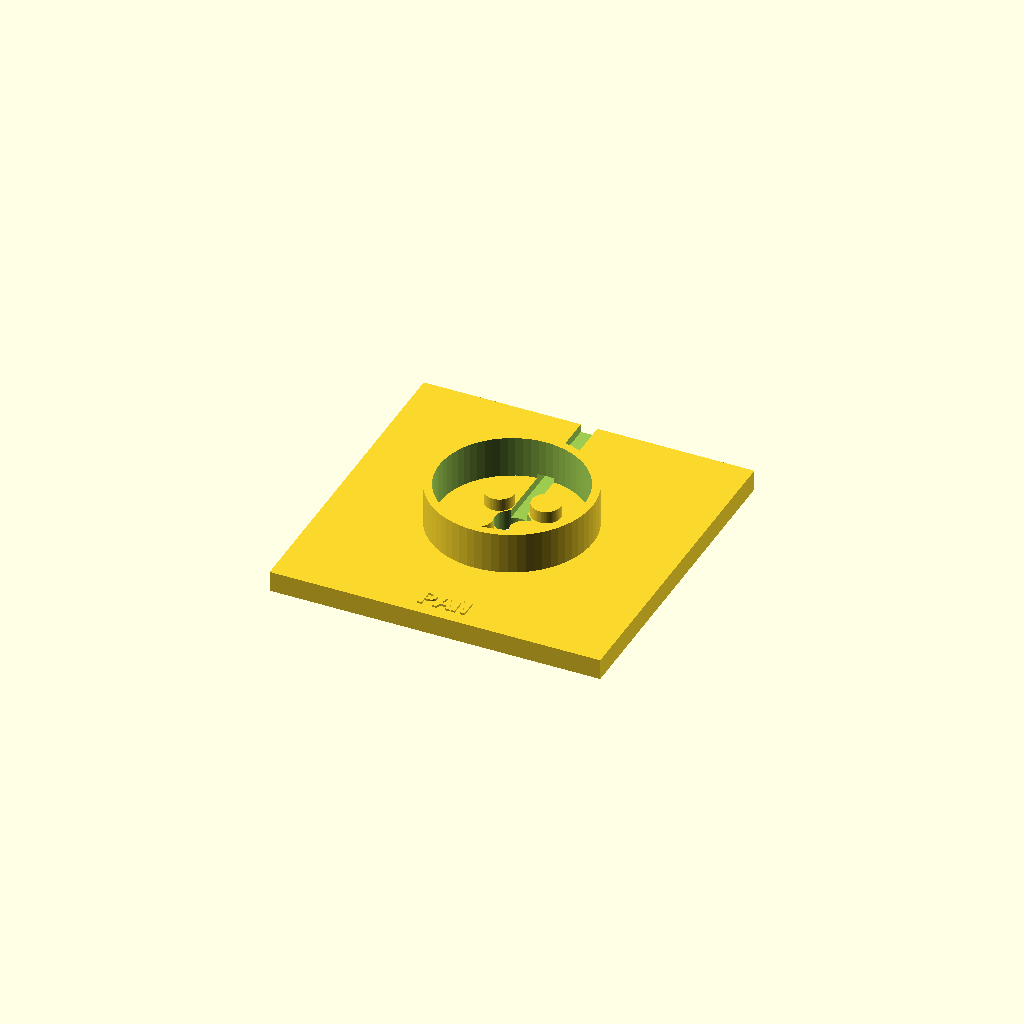
Cell 1: the model at its default parameters.
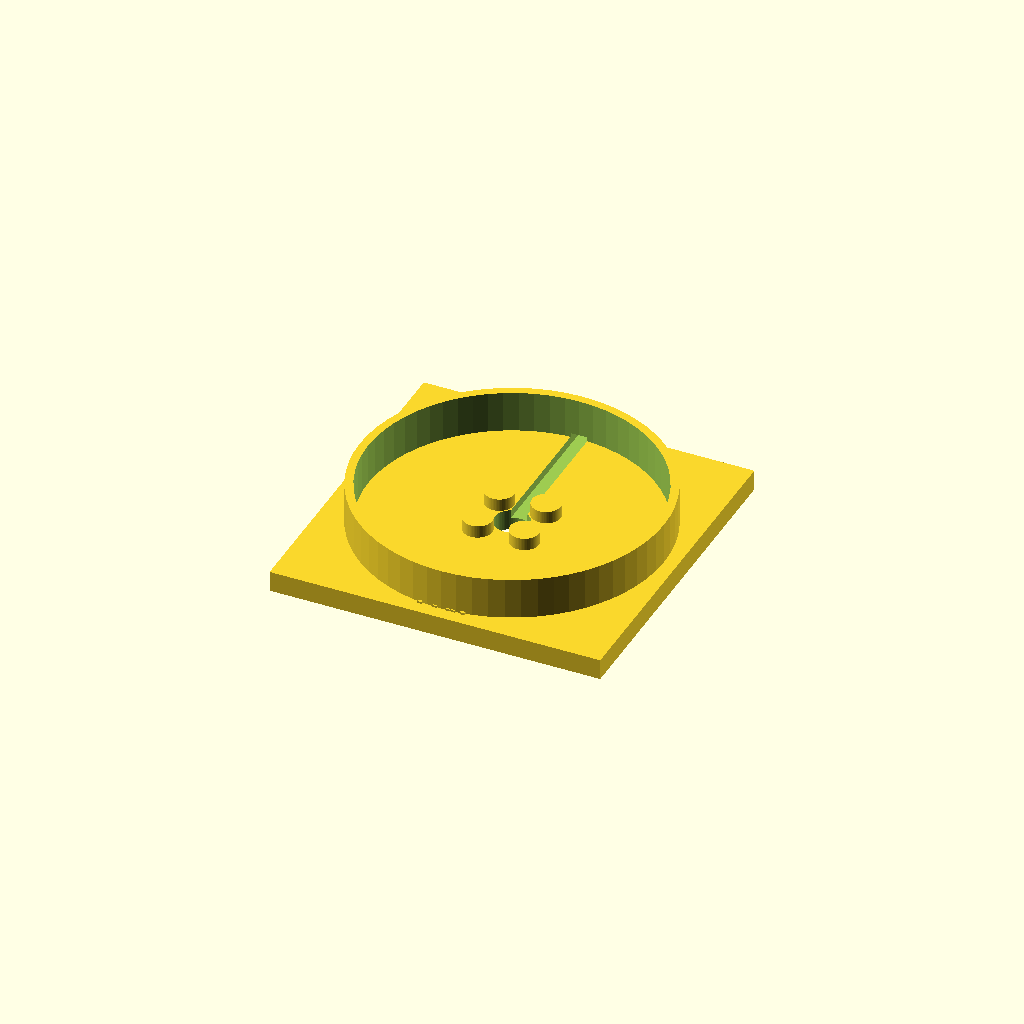
Cell 2: motor_dia = 69 (everything else at default).
All cells are drawn from one camera (rotation 55°, 0°, 25°, orthographic, colour scheme Cornfield), so only the parameter changes between them.
Source of the model, hardware/gimbal_frame.scad:
/*
 * 2-Axis Pan/Tilt Gimbal Frame
 * For 2804 Hollow Shaft Outrunner Brushless Motors + AS5600 Encoders
 * 
 * HOW TO USE:
 *   1. Open this file in OpenSCAD (free: https://openscad.org/downloads)
 *   2. Uncomment ONE of the three lines at the bottom:
 *        base();
 *        yoke();
 *        camera_mount();
 *   3. Press F6 (Render)
 *   4. File → Export as STL
 *   5. Import STL into Bambu Studio
 *   6. Repeat for each part
 *
 * PRINT SETTINGS (Bambu P1S):
 *   Material: PLA or PETG
 *   Layer height: 0.2mm
 *   Infill: 30-40% (gyroid or grid)
 *   Walls: 3 perimeters
 *   Supports: YES for yoke (the arms overhang)
 *   Print yoke upright (arms pointing up)
 *   Print base flat (feet down)
 *   Print camera mount flat
 */

// ============================================================
// MOTOR DIMENSIONS — edit these if your measurements differ
// ============================================================
motor_dia       = 34.5;   // Motor body outer diameter
motor_height    = 15.0;   // Motor body height
bolt_circle     = 16.0;   // Mounting hole center-to-center (diagonal)
num_bolts       = 4;      // Number of mounting holes
screw_dia       = 2.2;    // M2 hole + clearance
screw_depth     = 3.0;    // Max screw depth into motor
hollow_shaft    = 6.5;    // Center hollow opening
magnet_dia      = 8.0;    // AS5600 magnet diameter (if applicable)

// ============================================================
// DESIGN PARAMETERS — tweak fit and strength
// ============================================================
tol             = 0.3;    // Print tolerance (increase if too tight)
wall            = 4.0;    // General wall thickness
$fn             = 64;     // Cylinder smoothness (increase for smoother)

// Derived
motor_r         = motor_dia / 2;
bolt_r          = bolt_circle / 2;
screw_r         = screw_dia / 2;

// ============================================================
// HELPER: Motor bolt hole pattern
// ============================================================
module bolt_holes(depth=10, extra_r=0) {
    for (i = [0:num_bolts-1]) {
        angle = 360 / num_bolts * i + 45; // 45° offset
        translate([bolt_r * cos(angle), bolt_r * sin(angle), 0])
            cylinder(h=depth, r=screw_r + extra_r, center=true);
    }
}

// ============================================================
// HELPER: Motor clamp ring
// ============================================================
module clamp_ring(height=10, inner_tol=0) {
    difference() {
        cylinder(h=height, r=motor_r + wall/2 + tol, center=false);
        translate([0, 0, -1])
            cylinder(h=height+2, r=motor_r + tol + inner_tol, center=false);
    }
}

// ============================================================
// PART 1: BASE
// ============================================================
module base() {
    base_w = 80;
    base_d = 80;
    base_h = 5;
    ring_h = 10;     // Motor retention ring height above base
    standoff_h = 3;  // Motor mount standoff height above base
    
    difference() {
        union() {
            // Main plate
            translate([-base_w/2, -base_d/2, 0])
                cube([base_w, base_d, base_h]);
            
            // Motor retention ring
            translate([0, 0, base_h])
                clamp_ring(height=ring_h);
            
            // Motor mounting standoffs
            for (i = [0:num_bolts-1]) {
                angle = 360 / num_bolts * i + 45;
                translate([bolt_r * cos(angle), bolt_r * sin(angle), base_h])
                    cylinder(h=standoff_h, r=3.5);
            }
        }
        
        // Subtract: motor mounting screw holes (through standoffs and base)
        translate([0, 0, -1])
            bolt_holes(depth=base_h + standoff_h + 4);
        
        // Subtract: center wiring hole
        translate([0, 0, -1])
            cylinder(h=base_h + ring_h + 4, r=hollow_shaft/2 + 1);
        
        // Subtract: cable channel to edge
        translate([-2, 0, base_h - 2])
            cube([4, base_d, 3]);
    }
    
    // Label
    translate([0, -base_d/2 + 3, base_h])
        linear_extrude(0.5)
            text("PAN", size=5, halign="center", font="Liberation Mono:style=Bold");
}

// ============================================================
// PART 2: YOKE (connects pan rotor → tilt motor)
// ============================================================
module yoke() {
    arm_h = 55;         // Arm height
    arm_t = wall + 1;   // Arm thickness (5mm)
    arm_d = 40;         // Arm depth (front-to-back)
    yoke_w = 65;        // Total width
    plate_h = 5;        // Bottom plate thickness
    clamp_depth = 8;    // Motor clamp ring depth (below plate)
    
    motor_z = plate_h + arm_h * 0.55;  // Tilt motor center height
    
    difference() {
        union() {
            // Bottom plate
            translate([-yoke_w/2, -arm_d/2, 0])
                cube([yoke_w, arm_d, plate_h]);
            
            // Motor clamp ring (goes below plate, fits over pan rotor)
            translate([0, 0, -clamp_depth])
                clamp_ring(height=clamp_depth + 1);
            
            // Left arm
            translate([-yoke_w/2, -arm_d/2, plate_h])
                cube([arm_t, arm_d, arm_h]);
            
            // Right arm
            translate([yoke_w/2 - arm_t, -arm_d/2, plate_h])
                cube([arm_t, arm_d, arm_h]);
            
            // Tilt motor mount plate (on inner face of left arm)
            mount_size = 42;
            mount_t = 5;
            translate([-yoke_w/2 + arm_t, -mount_size/2, motor_z - mount_size/2])
                cube([mount_t, mount_size, mount_size]);
            
            // Tilt motor retention ring (horizontal, on left mount plate)
            translate([-yoke_w/2 + arm_t + mount_t, 0, motor_z])
                rotate([0, 90, 0])
                    clamp_ring(height=8);
            
            // Top cross-brace
            brace_h = 6;
            brace_d = 10;
            translate([-yoke_w/2, -brace_d/2, plate_h + arm_h - brace_h])
                cube([yoke_w, brace_d, brace_h]);
            
            // Gussets (triangular reinforcement at arm bases)
            gusset_size = 15;
            // Left arm gussets
            for (sy = [-1, 1]) {
                translate([-yoke_w/2, sy * arm_d/2, plate_h])
                    rotate([90 * (sy > 0 ? 0 : 1), 0, 0])
                        linear_extrude(arm_t)
                            polygon([[0,0], [0, gusset_size], [gusset_size, 0]]);
            }
            // Right arm gussets  
            for (sy = [-1, 1]) {
                translate([yoke_w/2 - arm_t, sy * arm_d/2, plate_h])
                    rotate([90 * (sy > 0 ? 0 : 1), 0, 0])
                        linear_extrude(arm_t)
                            polygon([[0,0], [0, gusset_size], [gusset_size, 0]]);
            }
            
            // Set screw boss on motor clamp
            translate([motor_r + tol + wall/2, -3, -clamp_depth/2 - 2])
                cube([4, 6, 4]);
        }
        
        // Subtract: tilt motor mounting holes (through left mount plate)
        translate([-yoke_w/2 - 1, 0, motor_z])
            rotate([0, 90, 0])
                bolt_holes(depth=arm_t + 12);
        
        // Subtract: center hole in bottom plate for wiring
        translate([0, 0, -clamp_depth - 1])
            cylinder(h=plate_h + clamp_depth + 4, r=hollow_shaft/2 + 1);
        
        // Subtract: set screw hole
        translate([motor_r + tol - 1, 0, -clamp_depth/2])
            rotate([0, 90, 0])
                cylinder(h=wall + 6, r=1.5);  // M3 set screw
        
        // Subtract: weight reduction holes in arms (optional)
        for (zh = [plate_h + 20, plate_h + 35]) {
            translate([-yoke_w/2 - 1, 0, zh])
                rotate([0, 90, 0])
                    cylinder(h=arm_t + 2, r=6);
            translate([yoke_w/2 - arm_t - 1, 0, zh])
                rotate([0, 90, 0])
                    cylinder(h=arm_t + 2, r=6);
        }
    }
    
    // Labels
    translate([-yoke_w/2 + 1, -arm_d/2 + 3, plate_h + arm_h/2])
        rotate([90, 0, 90])
            linear_extrude(0.5)
                text("TILT→", size=4, halign="center", font="Liberation Mono:style=Bold");
}

// ============================================================
// PART 3: CAMERA MOUNT (attaches to tilt motor rotor)
// ============================================================
module camera_mount() {
    plate_w = 50;
    plate_l = 70;
    plate_t = 5;
    clamp_depth = 8;
    
    // Camera rail dimensions (Logitech C920 clip base ~25mm)
    rail_spacing = 28;
    rail_w = 3;
    rail_h = 4;
    
    difference() {
        union() {
            // Main plate
            translate([-plate_w/2, -plate_l/3, 0])
                cube([plate_w, plate_l, plate_t]);
            
            // Motor clamp ring (motor goes below)
            translate([0, 0, -clamp_depth])
                clamp_ring(height=clamp_depth + 1);
            
            // Camera rails (raised ridges to clip C920 onto)
            translate([-rail_spacing/2 - rail_w, plate_l/4, plate_t])
                cube([rail_w, 35, rail_h]);
            translate([rail_spacing/2, plate_l/4, plate_t])
                cube([rail_w, 35, rail_h]);
            
            // Front lip (keeps camera from sliding forward)
            translate([-rail_spacing/2 - rail_w, plate_l/4 + 35, plate_t])
                cube([rail_spacing + rail_w*2, rail_w, rail_h]);
            
            // Set screw boss
            translate([motor_r + tol + wall/2, -3, -clamp_depth/2 - 2])
                cube([4, 6, 4]);
        }
        
        // Subtract: center wiring hole
        translate([0, 0, -clamp_depth - 1])
            cylinder(h=plate_t + clamp_depth + 4, r=hollow_shaft/2 + 1);
        
        // Subtract: set screw hole
        translate([motor_r + tol - 1, 0, -clamp_depth/2])
            rotate([0, 90, 0])
                cylinder(h=wall + 6, r=1.5);
        
        // Subtract: mounting holes for 1/4-20 camera thread (optional)
        translate([0, plate_l/3, -1])
            cylinder(h=plate_t + 2, r=3.2);  // 1/4-20 = 6.35mm
        
        // Subtract: zip-tie slots (for cable management)
        for (y = [0, 15]) {
            translate([-plate_w/2 + 5, y, -1])
                cube([3, 1.5, plate_t + 2]);
            translate([plate_w/2 - 8, y, -1])
                cube([3, 1.5, plate_t + 2]);
        }
    }
    
    // Label
    translate([0, -plate_l/3 + 3, plate_t])
        linear_extrude(0.5)
            text("CAM", size=5, halign="center", font="Liberation Mono:style=Bold");
}


// ============================================================
// RENDER ONE PART AT A TIME
// ============================================================
// Uncomment ONE line, press F6 to render, then Export as STL:

base();
// yoke();
// camera_mount();

// Or preview all three together (don't export this — just for visualization):
// color("SteelBlue") base();
// color("Orange") translate([0, 0, 30]) yoke();
// color("LimeGreen") translate([100, 0, 0]) camera_mount();
Customizer parameters (derived from the source; name, type, default, range or options):
motor_dia: number, default 34.5
motor_height: number, default 15
bolt_circle: number, default 16
num_bolts: number, default 4
screw_dia: number, default 2.2
screw_depth: number, default 3
hollow_shaft: number, default 6.5
magnet_dia: number, default 8
tol: number, default 0.3
wall: number, default 4
